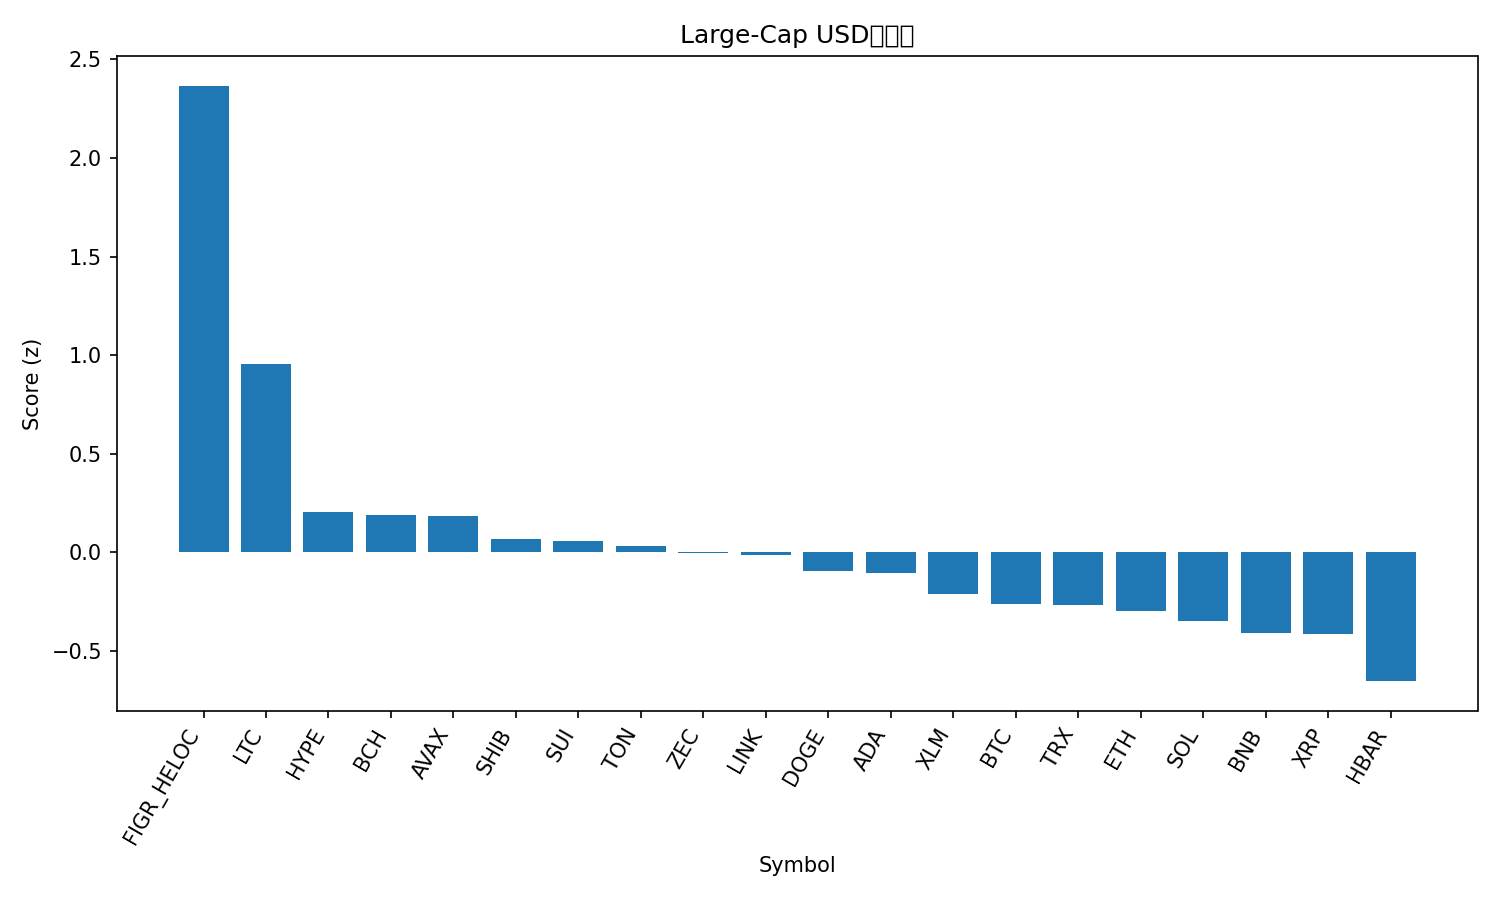

Values plotted in this chart, from the file beside it:
rank, name, symbol, price, pct_1h, pct_24h, pct_7d, pct_1h_vs_btc, pct_24h_vs_btc, pct_7d_vs_btc, market_cap_rank, market_cap, volume_usd, score
1, Figure Heloc, FIGR_HELOC, 1.045, 0.0, 347, 109, -0.03837, 346.4, 110.3, 14, 13977748055, 102416525, 2.366
2, Litecoin, LTC, 98.65, 1.546, 4.703, 2.611, 1.507, 4.105, 3.898, 30, 7545280202, 590342056, 0.9564
3, Hyperliquid, HYPE, 43.82, 0.581, -0.05152, 10.16, 0.5426, -0.649, 11.45, 17, 11867116021, 624901522, 0.2072
4, Bitcoin Cash, BCH, 549.5, 0.584, -1.086, 8.229, 0.5456, -1.684, 9.517, 18, 10964998098, 294165173, 0.1888
5, Avalanche, AVAX, 18.49, 0.676, 1.356, -4.273, 0.6376, 0.7589, -2.986, 28, 7897964086, 396713841, 0.1831
6, Shiba Inu, SHIB, 1.009e-05, 0.4898, 2.629, -0.5652, 0.4514, 2.031, 0.7223, 34, 5944753806, 131666319, 0.06666
7, Sui, SUI, 2.38, 0.5215, 2.062, -4.836, 0.4831, 1.465, -3.549, 25, 8627745944, 722896003, 0.05849
8, Toncoin, TON, 2.33, 0.321, 8.534, 8.576, 0.2826, 7.937, 9.863, 35, 5858811841, 239359401, 0.03098
9, Zcash, ZEC, 436.6, -0.2585, 13.23, 62.63, -0.2969, 12.63, 63.91, 31, 7147560735, 1451124442, -0.004597
10, Chainlink, LINK, 17.33, 0.4258, 1.014, -2.922, 0.3874, 0.4161, -1.634, 16, 12082172887, 597760295, -0.01055
11, Dogecoin, DOGE, 0.1868, 0.3484, 1.398, -5.884, 0.31, 0.8005, -4.596, 9, 28319123772, 1308352971, -0.09166
12, Cardano, ADA, 0.6137, 0.3396, 0.549, -5.838, 0.3012, -0.04842, -4.551, 11, 22457428327, 741804275, -0.1043
13, Stellar, XLM, 0.3044, 0.1918, 1.276, -4.591, 0.1534, 0.6781, -3.304, 20, 9756864648, 177718445, -0.2117
14, Bitcoin, BTC, 110072, 0.03837, 0.5975, -1.287, 0.0, 0.0, 0.0, 1, 2195355877839, 47333456026, -0.2599
15, TRON, TRX, 0.2961, 0.08331, 0.4417, 0.2594, 0.04493, -0.1557, 1.547, 10, 28027220517, 498629302, -0.2669
16, Ethereum, ETH, 3861, 0.00589, 0.8428, -1.784, -0.03248, 0.2453, -0.496, 2, 466037021219, 28114502090, -0.2947
17, Solana, SOL, 185.8, 0.01362, 0.2198, -4.318, -0.02475, -0.3777, -3.03, 6, 102647560114, 4837209820, -0.3492
18, BNB, BNB, 1086, -0.06033, -1.285, -2.319, -0.09871, -1.882, -1.032, 5, 149664831676, 2679027673, -0.407
19, XRP, XRP, 2.5, -0.09513, 0.9443, -1.52, -0.1335, 0.3469, -0.2329, 4, 150391470836, 3659066540, -0.4148
20, Hedera, HBAR, 0.2011, -0.5953, 4.73, 18.96, -0.6337, 4.132, 20.25, 26, 8542873197, 428834215, -0.6523
21, Monero, XMR, 343.2, -0.9688, 6.208, 4.906, -1.007, 5.611, 6.193, 33, 6330850348, 137409445, -1.052
